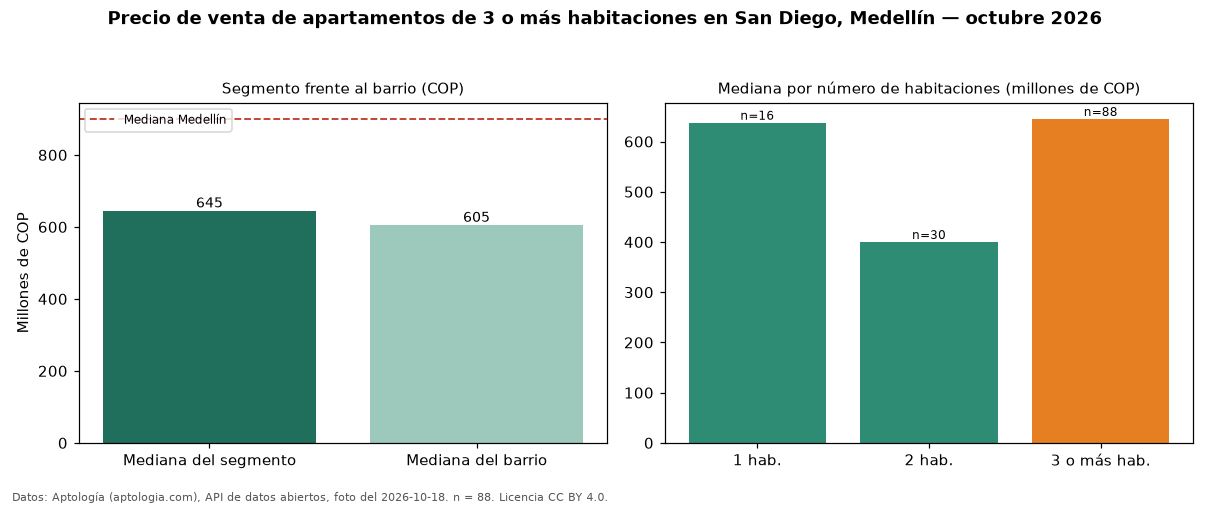

Source data for this figure (header and first rows):
seccion, metrica, valor_cop, n
precio, mediana, 645000000, 88
habitaciones, 1, 637500000, 16
habitaciones, 2, 400000000, 30
habitaciones, 3+, 645000000, 88
barrio, mediana_barrio_todos_los_tamanos, 605000000, 134
ciudad, mediana_ciudad, 900000000, 
fuente, fecha_foto, 2026-10-18, 
fuente, atribucion, https://www.aptologia.com/venta/medellin…, 
